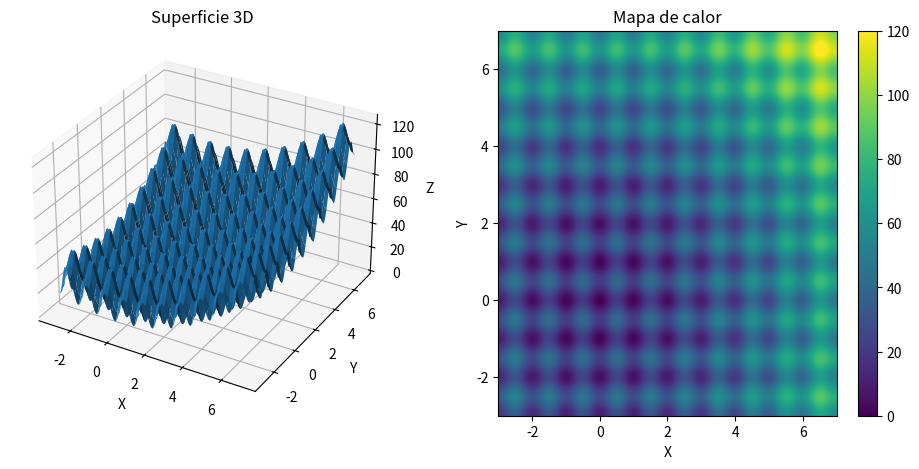

Python code for this plot:
import numpy as np
import matplotlib.pyplot as plt
from mpl_toolkits.mplot3d import Axes3D

# Rango
x = np.linspace(-3, 7, 400)
y = np.linspace(-3, 7, 400)

# Malla
X, Y = np.meshgrid(x, y)

# Función Rastrigin
Z = 20 + (X**2 - 10*np.cos(2*np.pi*X)) + (Y**2 - 10*np.cos(2*np.pi*Y))

fig = plt.figure(figsize=(12,5))

# --- Superficie 3D ---
ax = fig.add_subplot(1,2,1, projection='3d')
ax.plot_surface(X, Y, Z)
ax.set_title("Superficie 3D")
ax.set_xlabel("X")
ax.set_ylabel("Y")
ax.set_zlabel("Z")

# --- Heatmap ---
ax2 = fig.add_subplot(1,2,2)
heatmap = ax2.imshow(
    Z,
    extent=[-3,7,-3,7],
    origin="lower",
    aspect="auto",
    vmin=0,      # mínimo del color
    vmax=120     # máximo del color (umbral)
)

ax2.set_title("Mapa de calor")
ax2.set_xlabel("X")
ax2.set_ylabel("Y")

fig.colorbar(heatmap)

plt.show()
